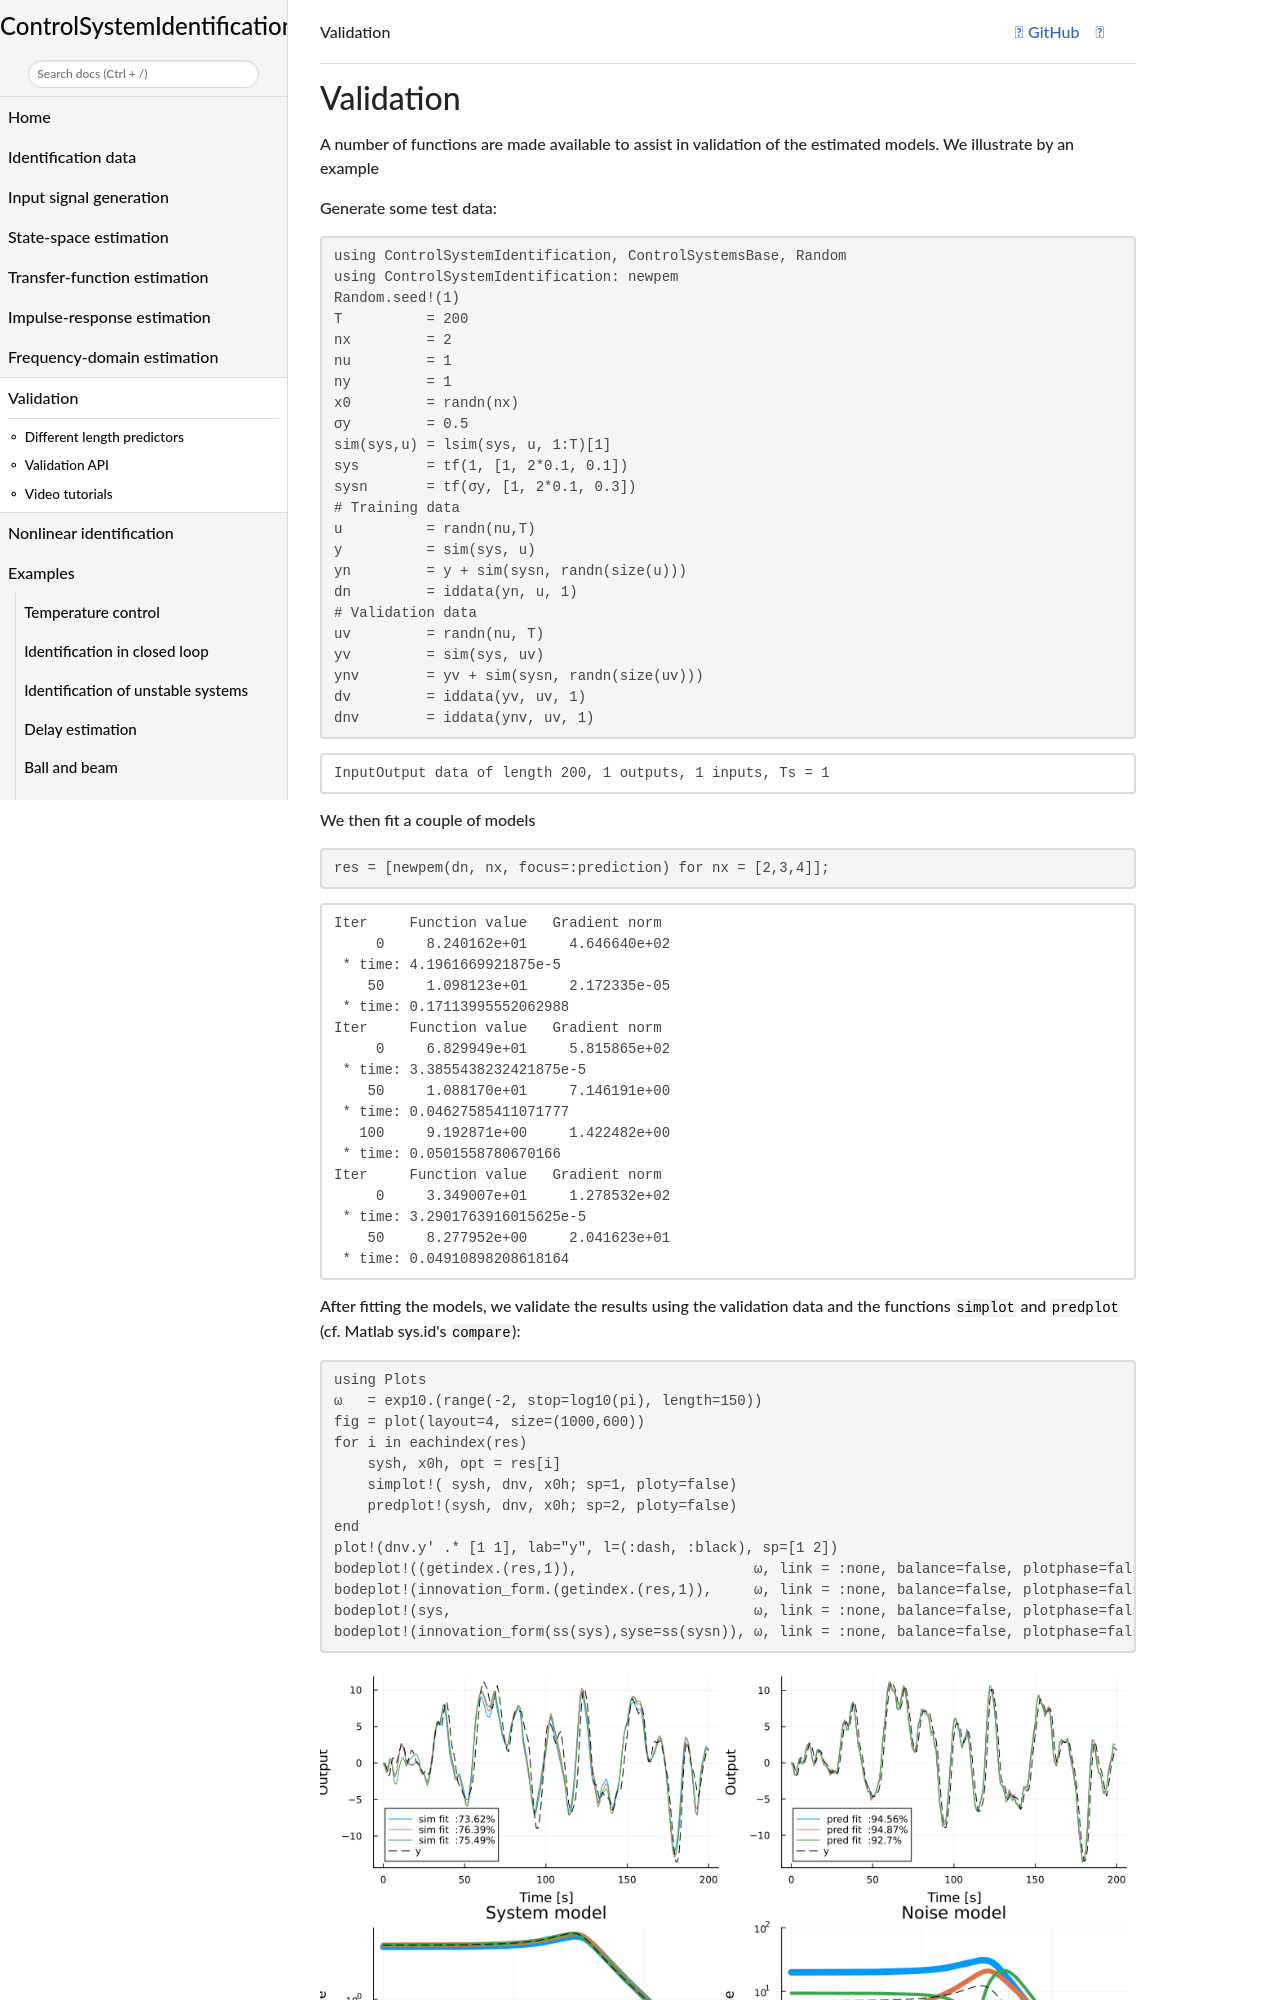

repository: baggepinnen/ControlSystemIdentification.jl · page: dev/validation/index.html · generator: mkdocs



# Validation
A number of functions are made available to assist in validation of the estimated models. We illustrate by an example

Generate some test data:
```@example validation
using ControlSystemIdentification, ControlSystemsBase, Random
using ControlSystemIdentification: newpem
using DisplayAs # hide
Random.seed!(1)
T          = 200
nx         = 2
nu         = 1
ny         = 1
x0         = randn(nx)
σy         = 0.5
sim(sys,u) = lsim(sys, u, 1:T)[1]
sys        = tf(1, [1, 2*0.1, 0.1])
sysn       = tf(σy, [1, 2*0.1, 0.3])
# Training data
u          = randn(nu,T)
y          = sim(sys, u)
yn         = y + sim(sysn, randn(size(u)))
dn         = iddata(yn, u, 1)
# Validation data
uv         = randn(nu, T)
yv         = sim(sys, uv)
ynv        = yv + sim(sysn, randn(size(uv)))
dv         = iddata(yv, uv, 1)
dnv        = iddata(ynv, uv, 1)
```
We then fit a couple of models
```@example validation
res = [newpem(dn, nx, focus=:prediction) for nx = [2,3,4]];
nothing # hide
```
After fitting the models, we validate the results using the validation data and the functions `simplot` and `predplot` (cf. Matlab sys.id's `compare`):
```@example validation
using Plots
gr(fmt=:png) # hide
ω   = exp10.(range(-2, stop=log10(pi), length=150))
fig = plot(layout=4, size=(1000,600))
for i in eachindex(res)
    sysh, x0h, opt = res[i]
    simplot!( sysh, dnv, x0h; sp=1, ploty=false)
    predplot!(sysh, dnv, x0h; sp=2, ploty=false)
end
plot!(dnv.y' .* [1 1], lab="y
